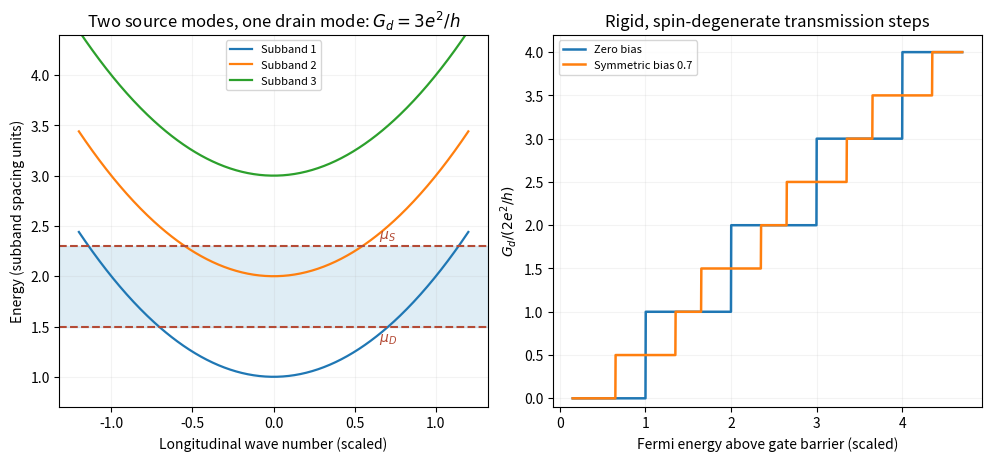

Reproduce this figure in Python.
"""Original explanatory figure; Python3.14, NumPy2.3.5, Matplotlib3.10.7.
Output uses the PNG basename in the current working directory.
"""
import numpy as np
import matplotlib.pyplot as plt
plt.rcParams.update({"font.size":10,"figure.facecolor":"white","savefig.facecolor":"white"})
fig,axs=plt.subplots(1,2,figsize=(9.8,4.5),layout='constrained')
k=np.linspace(-1.2,1.2,400)
for n in [1,2,3]:axs[0].plot(k,n+k*k,lw=1.6,label=rf'Subband {n}')
axs[0].axhspan(1.5,2.3,color='#b8d8eb',alpha=.45)
axs[0].axhline(2.3,color='#b44b36',ls='--');axs[0].axhline(1.5,color='#b44b36',ls='--')
axs[0].text(.65,2.38,r'$\mu_S$',color='#b44b36');axs[0].text(.65,1.35,r'$\mu_D$',color='#b44b36')
axs[0].set(xlabel='Longitudinal wave number (scaled)',ylabel='Energy (subband spacing units)',ylim=(.7,4.4),title=r'Two source modes, one drain mode: $G_d=3e^2/h$');axs[0].legend(fontsize=8,loc='upper center');axs[0].grid(alpha=.15)
x=np.linspace(.15,4.7,1500)
for bias,label in [(0,'Zero bias'),(.7,'Symmetric bias 0.7')]:
 G=np.zeros_like(x)
 for n in [1,2,3,4]:G+=.5*((x+bias/2>n)+(x-bias/2>n).astype(float))
 axs[1].plot(x,G,lw=1.8,label=label)
axs[1].set(xlabel='Fermi energy above gate barrier (scaled)',ylabel=r'$G_d/(2e^2/h)$',ylim=(-.1,4.2),title='Rigid, spin-degenerate transmission steps');axs[1].legend(fontsize=8);axs[1].grid(alpha=.15)
fig.savefig('paper-1-channel-bias.png',dpi=165)
